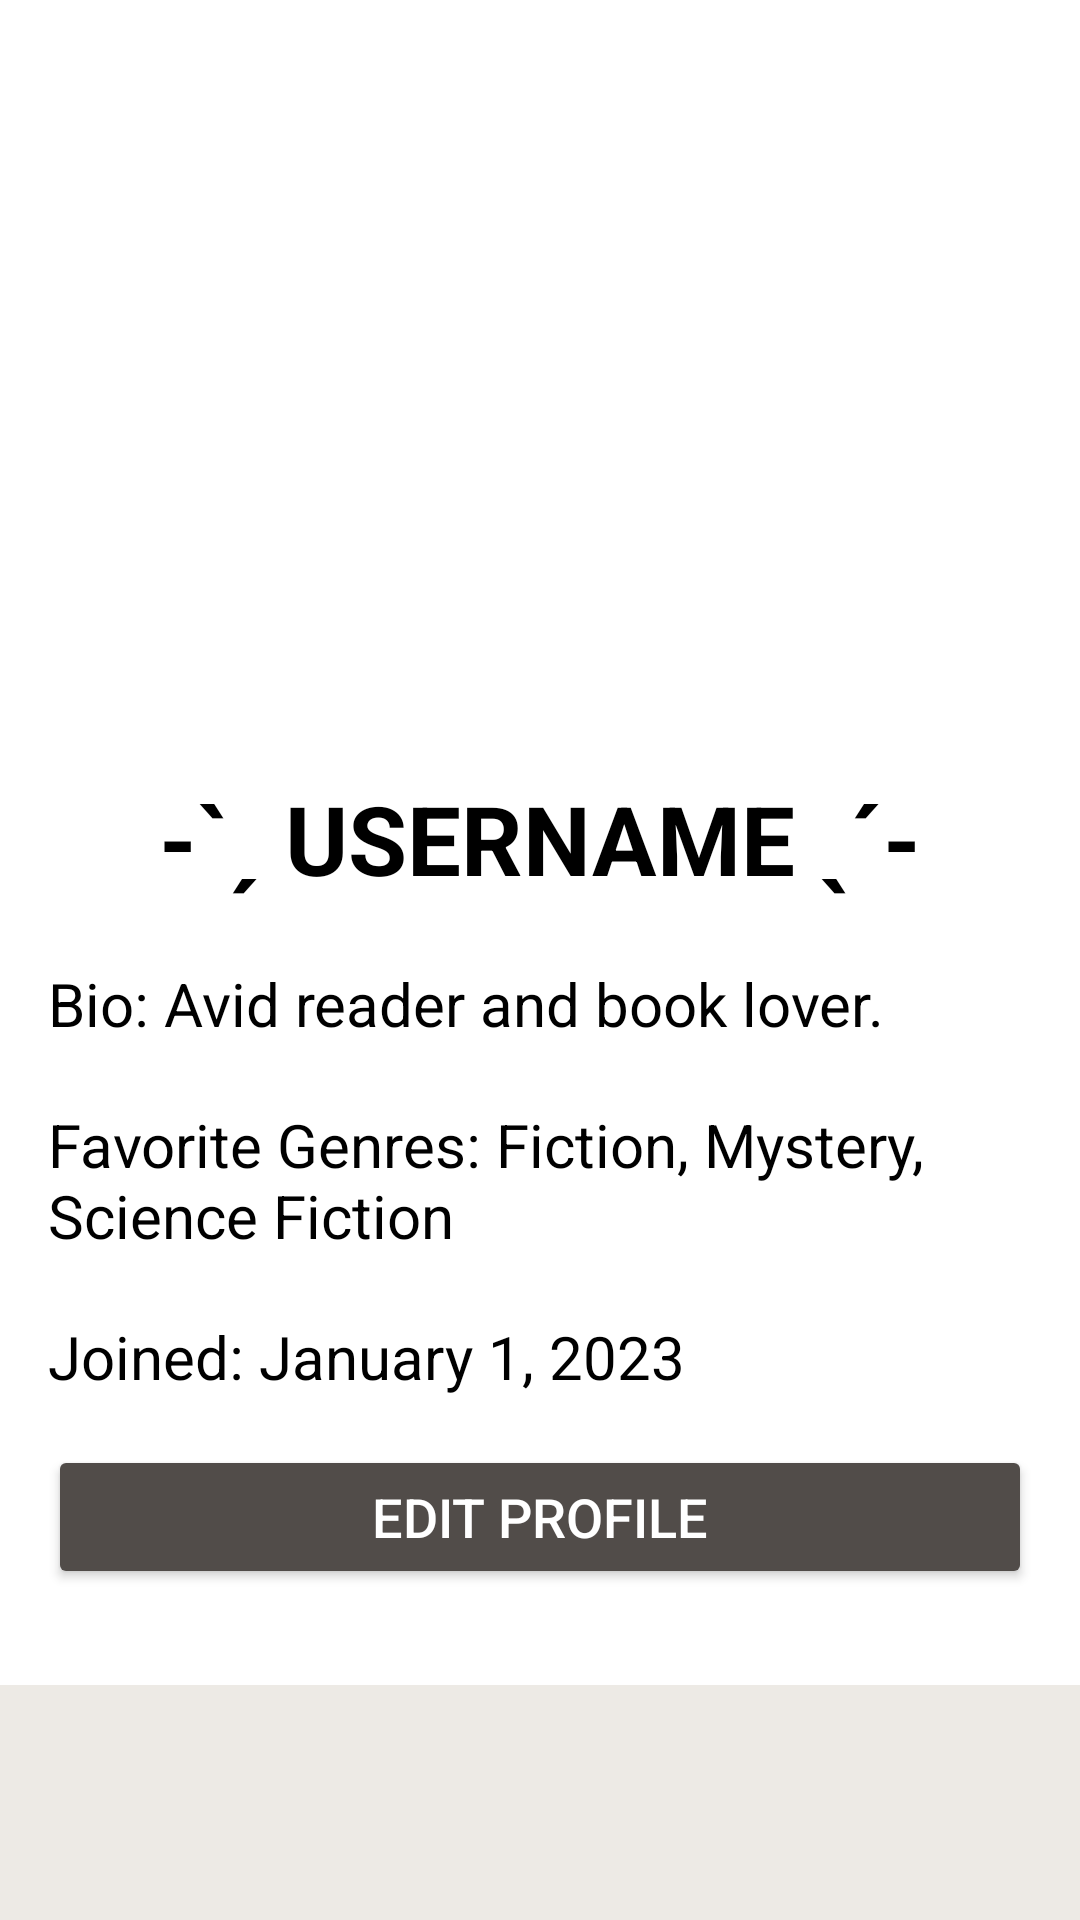

Write the Android layout XML for this screen, with the resource values it uses.
<!-- AndroidManifest.xml: application theme Theme.LiberPhile -->
<!-- res/layout/activity_my_profile.xml -->
<?xml version="1.0" encoding="utf-8"?>
<ScrollView xmlns:android="http://schemas.android.com/apk/res/android"
    xmlns:tools="http://schemas.android.com/tools"
    android:layout_width="match_parent"
    android:layout_height="match_parent"
    android:scrollIndicators="right"
    android:scrollbarStyle="insideOverlay"
    android:scrollbars="vertical"
    android:background="#EDEAE5">

    <LinearLayout
        android:id="@+id/linearLayout"
        android:layout_width="match_parent"
        android:layout_height="wrap_content"
        android:orientation="vertical"
        android:padding="16dp"
        android:background="@color/white"
        android:textColor="@color/black">

        <ImageView
            android:id="@+id/edit_icon"
            android:layout_width="wrap_content"
            android:layout_height="wrap_content"
            android:layout_gravity="end"
            android:contentDescription="Edit Profile"
            android:layout_marginBottom="16dp" />

        <ImageView
            android:id="@+id/profile_picture"
            android:layout_width="150dp"
            android:layout_height="150dp"
            android:layout_gravity="center"
            android:src="@drawable/img_13"
            android:contentDescription="Profile Picture"
            android:background="@drawable/circle"
            android:padding="10dp"
            android:layout_marginTop="60dp" />

        <TextView
            android:id="@+id/username"
            android:layout_width="wrap_content"
            android:layout_height="wrap_content"
            android:layout_gravity="center"
            android:text="-ˋˏ USERNAME ˎˊ-"
            android:textSize="32sp"
            android:textStyle="bold"
            android:paddingTop="16dp"
            android:textColor="@color/black"/>

        <TextView
            android:id="@+id/bio"
            android:layout_width="match_parent"
            android:layout_height="wrap_content"
            android:text="Bio: Avid reader and book lover."
            android:textSize="20sp"
            android:paddingTop="20dp"
            android:layout_marginBottom="10dp"
            android:textColor="@color/black"/>

        <TextView
            android:id="@+id/favorite_genres"
            android:layout_width="match_parent"
            android:layout_height="wrap_content"
            android:layout_marginBottom="10dp"
            android:paddingTop="10dp"
            android:text="Favorite Genres: Fiction, Mystery, Science Fiction"
            android:textSize="20sp"
            android:textColor="@color/black"/>

        <TextView
            android:id="@+id/joined_date"
            android:layout_width="match_parent"
            android:layout_height="wrap_content"
            android:text="Joined: January 1, 2023"
            android:textSize="20sp"
            android:paddingTop="10dp"
            android:layout_marginBottom="16dp"
            android:textColor="@color/black"/>

        <Button
            android:id="@+id/edit_profile_button"
            android:layout_width="match_parent"
            android:layout_height="wrap_content"
            android:text="Edit Profile"
            android:textColor="@color/white"
            android:textSize="18sp"
            android:layout_marginBottom="16dp"
            android:backgroundTint="#514C49"
            />

    </LinearLayout>
</ScrollView>
<!-- resources referenced by this layout -->
<resources>
  <!-- drawable circle (drawable) -->
  <?xml version="1.0" encoding="utf-8"?>
  <shape xmlns:android="http://schemas.android.com/apk/res/android">
      <solid android:color="@android:color/white" /> 
      <corners android:radius="40dp" /> 
  </shape>
  <style name="Theme.LiberPhile" parent="Theme.MaterialComponents.DayNight.DarkActionBar">
          
          <item name="colorPrimary">@color/purple_500</item>
          <item name="colorPrimaryVariant">@color/purple_700</item>
          <item name="colorOnPrimary">@color/white</item>
          
          <item name="colorSecondary">@color/teal_200</item>
          <item name="colorSecondaryVariant">@color/teal_700</item>
          <item name="colorOnSecondary">@color/black</item>
          
          <item name="android:statusBarColor">?attr/colorPrimaryVariant</item>
          
      </style>
  <!-- not gathered from this repository: default colours our renderer supplied (Android Studio template values) -->
  <color name="purple_500">#FF6200EE</color>
  <color name="purple_700">#FF3700B3</color>
  <color name="teal_200">#FF03DAC5</color>
  <color name="teal_700">#FF018786</color>
  <color name="black">#FF000000</color>
  <color name="white">#FFFFFFFF</color>
</resources>
